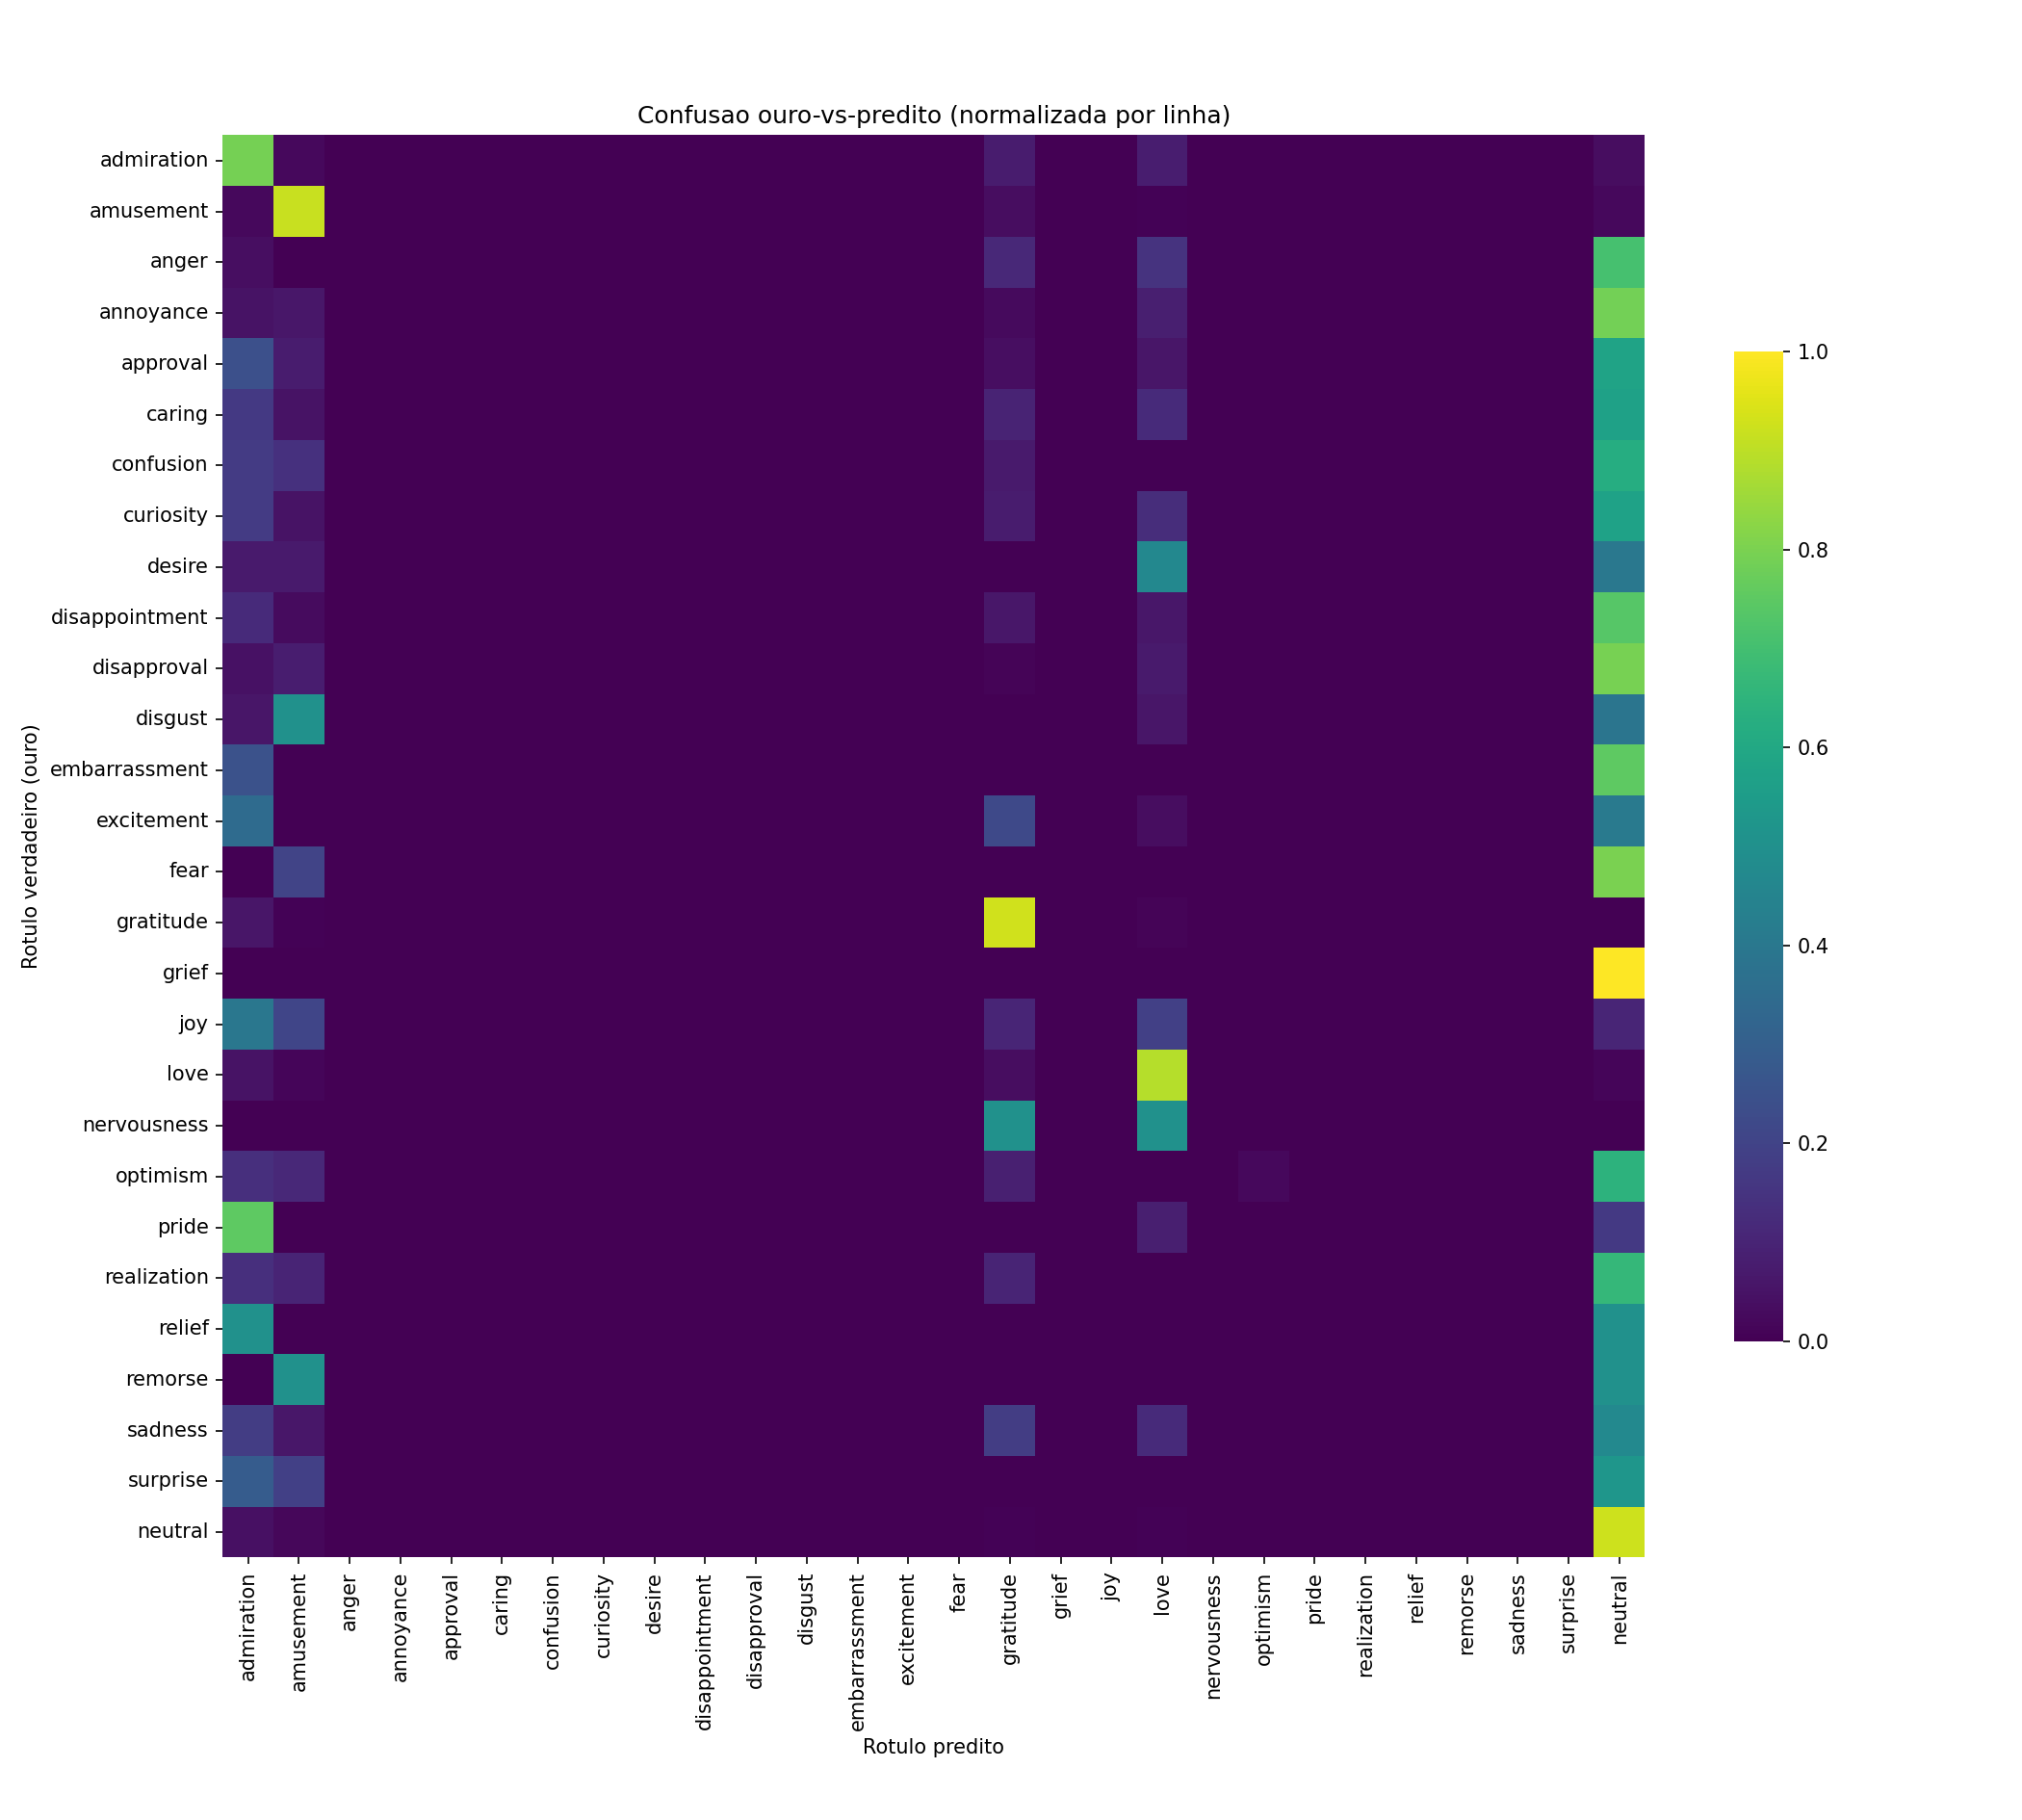

Values plotted in this chart, from the file beside it:
, admiration, amusement, anger, annoyance, approval, caring, confusion, curiosity, desire, disappointment, disapproval, disgust, embarrassment, excitement, fear, gratitude, grief, joy, love, nervousness, optimism, pride, realization
admiration, 0.7921, 0.0198, 0.0, 0.0, 0.0, 0.0, 0.0, 0.0, 0.0, 0.0, 0.0, 0.0, 0.0, 0.0, 0.0, 0.07426, 0.0, 0.0, 0.07921, 0.0, 0.0, 0.0, 0.0
amusement, 0.02174, 0.9174, 0.0, 0.0, 0.0, 0.0, 0.0, 0.0, 0.0, 0.0, 0.0, 0.0, 0.0, 0.0, 0.0, 0.03478, 0.0, 0.0, 0.004348, 0.0, 0.0, 0.0, 0.0
anger, 0.03704, 0.0, 0.0, 0.0, 0.0, 0.0, 0.0, 0.0, 0.0, 0.0, 0.0, 0.0, 0.0, 0.0, 0.0, 0.1111, 0.0, 0.0, 0.1481, 0.0, 0.0, 0.0, 0.0
annoyance, 0.04706, 0.05882, 0.0, 0.0, 0.0, 0.0, 0.0, 0.0, 0.0, 0.0, 0.0, 0.0, 0.0, 0.0, 0.0, 0.02353, 0.0, 0.0, 0.08235, 0.0, 0.0, 0.0, 0.0
approval, 0.2452, 0.07742, 0.0, 0.0, 0.0, 0.0, 0.0, 0.0, 0.0, 0.0, 0.0, 0.0, 0.0, 0.0, 0.0, 0.03871, 0.0, 0.0, 0.05806, 0.0, 0.0, 0.0, 0.0
caring, 0.1667, 0.04762, 0.0, 0.0, 0.0, 0.0, 0.0, 0.0, 0.0, 0.0, 0.0, 0.0, 0.0, 0.0, 0.0, 0.09524, 0.0, 0.0, 0.119, 0.0, 0.0, 0.0, 0.0
confusion, 0.1724, 0.1379, 0.0, 0.0, 0.0, 0.0, 0.0, 0.0, 0.0, 0.0, 0.0, 0.0, 0.0, 0.0, 0.0, 0.06897, 0.0, 0.0, 0.0, 0.0, 0.0, 0.0, 0.0
curiosity, 0.175, 0.05, 0.0, 0.0, 0.0, 0.0, 0.0, 0.0, 0.0, 0.0, 0.0, 0.0, 0.0, 0.0, 0.0, 0.075, 0.0, 0.0, 0.125, 0.0, 0.0, 0.0, 0.0
desire, 0.06667, 0.06667, 0.0, 0.0, 0.0, 0.0, 0.0, 0.0, 0.0, 0.0, 0.0, 0.0, 0.0, 0.0, 0.0, 0.0, 0.0, 0.0, 0.4667, 0.0, 0.0, 0.0, 0.0
disappointment, 0.1176, 0.02941, 0.0, 0.0, 0.0, 0.0, 0.0, 0.0, 0.0, 0.0, 0.0, 0.0, 0.0, 0.0, 0.0, 0.05882, 0.0, 0.0, 0.05882, 0.0, 0.0, 0.0, 0.0
disapproval, 0.04545, 0.07955, 0.0, 0.0, 0.0, 0.0, 0.0, 0.0, 0.0, 0.0, 0.0, 0.0, 0.0, 0.0, 0.0, 0.01136, 0.0, 0.0, 0.06818, 0.0, 0.0, 0.0, 0.0
disgust, 0.05556, 0.5, 0.0, 0.0, 0.0, 0.0, 0.0, 0.0, 0.0, 0.0, 0.0, 0.0, 0.0, 0.0, 0.0, 0.0, 0.0, 0.0, 0.05556, 0.0, 0.0, 0.0, 0.0
embarrassment, 0.25, 0.0, 0.0, 0.0, 0.0, 0.0, 0.0, 0.0, 0.0, 0.0, 0.0, 0.0, 0.0, 0.0, 0.0, 0.0, 0.0, 0.0, 0.0, 0.0, 0.0, 0.0, 0.0
excitement, 0.3438, 0.0, 0.0, 0.0, 0.0, 0.0, 0.0, 0.0, 0.0, 0.0, 0.0, 0.0, 0.0, 0.0, 0.0, 0.2188, 0.0, 0.0, 0.03125, 0.0, 0.0, 0.0, 0.0
fear, 0.0, 0.2, 0.0, 0.0, 0.0, 0.0, 0.0, 0.0, 0.0, 0.0, 0.0, 0.0, 0.0, 0.0, 0.0, 0.0, 0.0, 0.0, 0.0, 0.0, 0.0, 0.0, 0.0
gratitude, 0.05621, 0.005917, 0.0, 0.0, 0.0, 0.0, 0.0, 0.0, 0.0, 0.0, 0.0, 0.0, 0.0, 0.0, 0.0, 0.926, 0.0, 0.0, 0.008876, 0.0, 0.0, 0.0, 0.0
grief, 0.0, 0.0, 0.0, 0.0, 0.0, 0.0, 0.0, 0.0, 0.0, 0.0, 0.0, 0.0, 0.0, 0.0, 0.0, 0.0, 0.0, 0.0, 0.0, 0.0, 0.0, 0.0, 0.0
joy, 0.3966, 0.2069, 0.0, 0.0, 0.0, 0.0, 0.0, 0.0, 0.0, 0.0, 0.0, 0.0, 0.0, 0.0, 0.0, 0.1034, 0.0, 0.0, 0.1897, 0.0, 0.0, 0.0, 0.0
love, 0.05069, 0.01382, 0.0, 0.0, 0.0, 0.0, 0.0, 0.0, 0.0, 0.0, 0.0, 0.0, 0.0, 0.0, 0.0, 0.03226, 0.0, 0.0, 0.8894, 0.0, 0.0, 0.0, 0.0
nervousness, 0.0, 0.0, 0.0, 0.0, 0.0, 0.0, 0.0, 0.0, 0.0, 0.0, 0.0, 0.0, 0.0, 0.0, 0.0, 0.5, 0.0, 0.0, 0.5, 0.0, 0.0, 0.0, 0.0
optimism, 0.1333, 0.1111, 0.0, 0.0, 0.0, 0.0, 0.0, 0.0, 0.0, 0.0, 0.0, 0.0, 0.0, 0.0, 0.0, 0.08889, 0.0, 0.0, 0.0, 0.0, 0.02222, 0.0, 0.0
pride, 0.75, 0.0, 0.0, 0.0, 0.0, 0.0, 0.0, 0.0, 0.0, 0.0, 0.0, 0.0, 0.0, 0.0, 0.0, 0.0, 0.0, 0.0, 0.08333, 0.0, 0.0, 0.0, 0.0
realization, 0.1333, 0.1, 0.0, 0.0, 0.0, 0.0, 0.0, 0.0, 0.0, 0.0, 0.0, 0.0, 0.0, 0.0, 0.0, 0.1, 0.0, 0.0, 0.0, 0.0, 0.0, 0.0, 0.0
relief, 0.5, 0.0, 0.0, 0.0, 0.0, 0.0, 0.0, 0.0, 0.0, 0.0, 0.0, 0.0, 0.0, 0.0, 0.0, 0.0, 0.0, 0.0, 0.0, 0.0, 0.0, 0.0, 0.0
remorse, 0.0, 0.5, 0.0, 0.0, 0.0, 0.0, 0.0, 0.0, 0.0, 0.0, 0.0, 0.0, 0.0, 0.0, 0.0, 0.0, 0.0, 0.0, 0.0, 0.0, 0.0, 0.0, 0.0
sadness, 0.1765, 0.05882, 0.0, 0.0, 0.0, 0.0, 0.0, 0.0, 0.0, 0.0, 0.0, 0.0, 0.0, 0.0, 0.0, 0.1765, 0.0, 0.0, 0.1176, 0.0, 0.0, 0.0, 0.0
surprise, 0.2857, 0.1905, 0.0, 0.0, 0.0, 0.0, 0.0, 0.0, 0.0, 0.0, 0.0, 0.0, 0.0, 0.0, 0.0, 0.0, 0.0, 0.0, 0.0, 0.0, 0.0, 0.0, 0.0
neutral, 0.04295, 0.01867, 0.0, 0.0, 0.0, 0.0, 0.0, 0.0, 0.0, 0.0, 0.0, 0.0, 0.0, 0.0, 0.0, 0.005602, 0.0, 0.0, 0.00747, 0.0, 0.0, 0.0, 0.0
